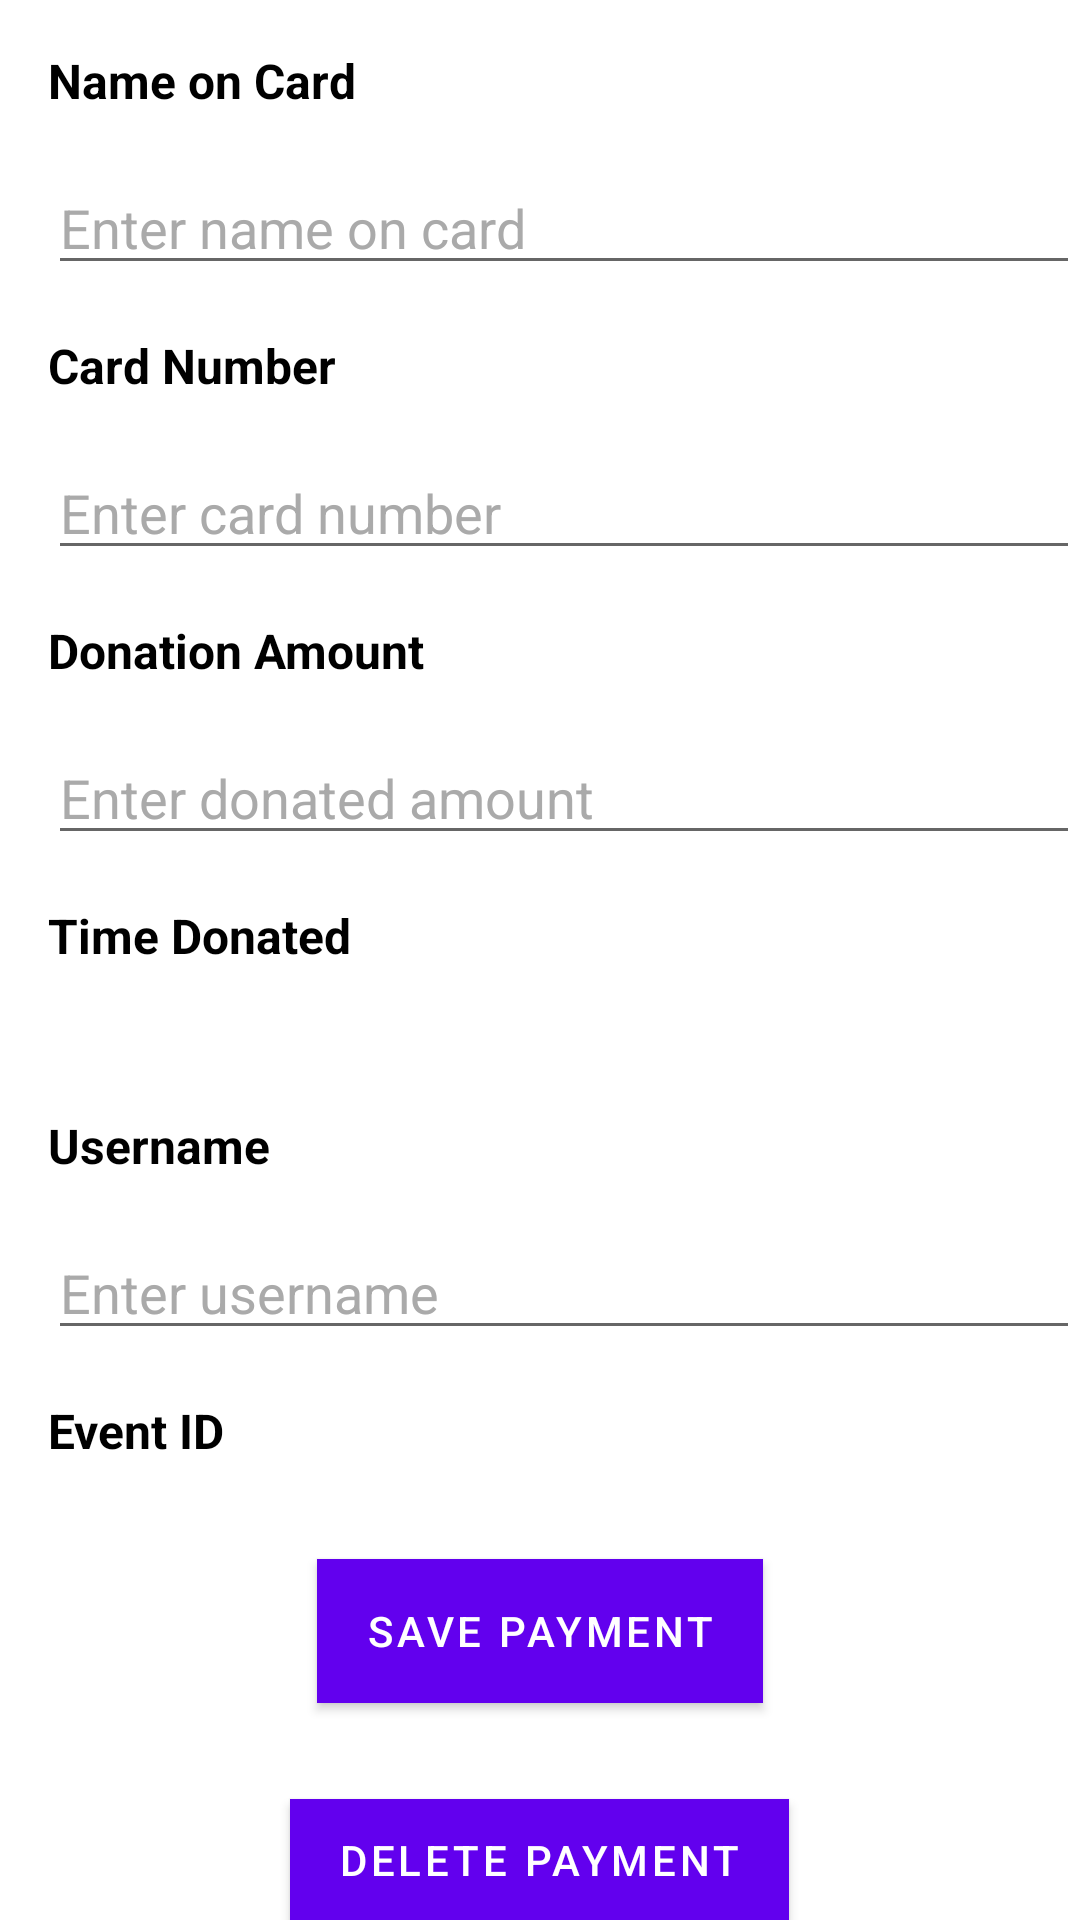

This screen was rendered from an Android layout file. Write that file and the resources it references.
<!-- AndroidManifest.xml: application theme Theme.MobileAssFundraisingApp -->
<!-- res/layout/payment_details.xml -->
<?xml version="1.0" encoding="utf-8"?>
<RelativeLayout xmlns:android="http://schemas.android.com/apk/res/android"
    xmlns:tools="http://schemas.android.com/tools"
    android:layout_width="match_parent"
    android:layout_height="match_parent"
    tools:context=".admin.PaymentDetails">

    <TextView
        android:id="@+id/label_name_on_card"
        android:layout_width="wrap_content"
        android:layout_height="wrap_content"
        android:layout_marginStart="16dp"
        android:layout_marginTop="16dp"
        android:text="Name on Card"
        android:textColor="@android:color/black"
        android:textSize="16sp"
        android:textStyle="bold" />

    <EditText
        android:id="@+id/name_on_card"
        android:layout_width="match_parent"
        android:layout_height="wrap_content"
        android:layout_below="@+id/label_name_on_card"
        android:layout_marginStart="16dp"
        android:layout_marginTop="16dp"
        android:hint="Enter name on card"
        android:textColorHint="@android:color/darker_gray"
        android:textSize="18sp"
        android:inputType="text" />

    <TextView
        android:id="@+id/label_card_number"
        android:layout_width="wrap_content"
        android:layout_height="wrap_content"
        android:layout_below="@+id/name_on_card"
        android:layout_marginStart="16dp"
        android:layout_marginTop="16dp"
        android:text="Card Number"
        android:textColor="@android:color/black"
        android:textSize="16sp"
        android:textStyle="bold" />

    <EditText
        android:id="@+id/card_number"
        android:layout_width="match_parent"
        android:layout_height="wrap_content"
        android:layout_below="@+id/label_card_number"
        android:layout_marginStart="16dp"
        android:layout_marginTop="16dp"
        android:hint="Enter card number"
        android:textColorHint="@android:color/darker_gray"
        android:textSize="18sp"
        android:inputType="text" />

    <TextView
        android:id="@+id/label_donation"
        android:layout_width="wrap_content"
        android:layout_height="wrap_content"
        android:layout_below="@+id/card_number"
        android:layout_marginStart="16dp"
        android:layout_marginTop="16dp"
        android:text="Donation Amount"
        android:textColor="@android:color/black"
        android:textSize="16sp"
        android:textStyle="bold" />

    <EditText
        android:id="@+id/donation_amount"
        android:layout_width="match_parent"
        android:layout_height="wrap_content"
        android:layout_below="@+id/label_donation"
        android:layout_marginStart="16dp"
        android:layout_marginTop="16dp"
        android:hint="Enter donated amount"
        android:textColorHint="@android:color/darker_gray"
        android:textSize="18sp"
        android:inputType="numberDecimal" />

    <TextView
        android:id="@+id/label_date"
        android:layout_width="wrap_content"
        android:layout_height="wrap_content"
        android:layout_below="@+id/donation_amount"
        android:layout_marginStart="16dp"
        android:layout_marginTop="16dp"
        android:text="Time Donated"
        android:textColor="@android:color/black"
        android:textSize="16sp"
        android:textStyle="bold" />

    <TextView
        android:id="@+id/timestamp"
        android:layout_width="wrap_content"
        android:layout_height="wrap_content"
        android:layout_below="@+id/label_date"
        android:layout_marginStart="16dp"
        android:layout_marginTop="8dp"
        android:textColor="@android:color/black"
        android:textSize="18sp" />

    <TextView
        android:id="@+id/label_username"
        android:layout_width="wrap_content"
        android:layout_height="wrap_content"
        android:layout_below="@+id/timestamp"
        android:layout_marginStart="16dp"
        android:layout_marginTop="16dp"
        android:text="Username"
        android:textColor="@android:color/black"
        android:textSize="16sp"
        android:textStyle="bold" />

    <EditText
        android:id="@+id/username"
        android:layout_width="match_parent"
        android:layout_height="wrap_content"
        android:layout_below="@+id/label_username"
        android:layout_marginStart="16dp"
        android:layout_marginTop="16dp"
        android:hint="Enter username"
        android:textColorHint="@android:color/darker_gray"
        android:textSize="18sp"
        android:inputType="text" />

    <TextView
        android:id="@+id/label_event"
        android:layout_width="wrap_content"
        android:layout_height="wrap_content"
        android:layout_below="@+id/username"
        android:layout_marginStart="16dp"
        android:layout_marginTop="16dp"
        android:text="Event ID"
        android:textColor="@android:color/black"
        android:textSize="16sp"
        android:textStyle="bold" />

    <TextView
        android:id="@+id/event_id"
        android:layout_width="wrap_content"
        android:layout_height="wrap_content"
        android:layout_below="@+id/label_event"
        android:layout_marginStart="16dp"
        android:layout_marginTop="8dp"
        android:textColor="@android:color/black"
        android:textSize="18sp" />

    <Button
        android:id="@+id/btn_edit_payment"
        android:layout_width="wrap_content"
        android:layout_height="wrap_content"
        android:layout_below="@+id/label_event"
        android:layout_centerHorizontal="true"
        android:layout_marginTop="32dp"
        android:text="Save payment"
        android:textColor="@android:color/white"
        android:background="@color/teal_200" />

    <Button
        android:id="@+id/btn_delete_payment"
        android:layout_width="wrap_content"
        android:layout_height="wrap_content"
        android:layout_below="@+id/btn_edit_payment"
        android:layout_centerHorizontal="true"
        android:layout_marginTop="32dp"
        android:text="Delete payment"
        android:textColor="@android:color/white"
        android:background="@color/red" />

</RelativeLayout>
<!-- resources referenced by this layout -->
<resources>
  <color name="red">#c70000</color>
  <color name="teal_200">#FF03DAC5</color>
  <style name="Theme.MobileAssFundraisingApp" parent="Theme.MaterialComponents.DayNight">
          
          <item name="colorPrimary">@color/purple_500</item>
          <item name="colorPrimaryVariant">@color/purple_700</item>
          <item name="colorOnPrimary">@color/white</item>
          
          <item name="colorSecondary">@color/teal_200</item>
          <item name="colorSecondaryVariant">@color/teal_700</item>
          <item name="colorOnSecondary">@color/black</item>
          
          <item name="android:statusBarColor">?attr/colorPrimaryVariant</item>
          
      </style>
  <color name="purple_500">#FF6200EE</color>
  <color name="purple_700">#FF3700B3</color>
  <color name="white">#FFFFFFFF</color>
  <color name="teal_700">#FF018786</color>
  <color name="black">#FF000000</color>
</resources>
